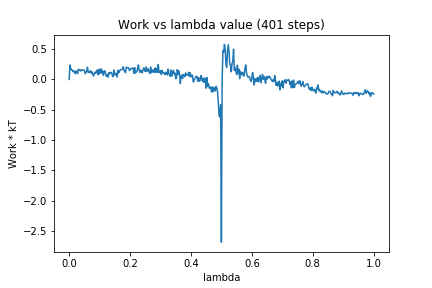

Values plotted in this chart, from the file beside it:
0, 0.0
1, 0.2396
2, 0.1815
3, 0.1585
4, 0.1553
5, 0.1269
6, 0.142
7, 0.1194
8, 0.09446
9, 0.1429
10, 0.113
11, 0.0969
12, 0.1674
13, 0.1542
14, 0.157
15, 0.1387
16, 0.1578
17, 0.1522
18, 0.1574
19, 0.1514
20, 0.1538
21, 0.09559
22, 0.1163
23, 0.1296
24, 0.2017
25, 0.1156
26, 0.1173
27, 0.1163
28, 0.1458
29, 0.1043
30, 0.1233
31, 0.08079
32, 0.05737
33, 0.1012
34, 0.1193
35, 0.1026
36, 0.1419
37, 0.1538
38, 0.07728
39, 0.1686
40, 0.09444
41, 0.1423
42, 0.1756
43, 0.1029
44, 0.1412
45, 0.06487
46, 0.1368
47, 0.1416
48, 0.09093
49, 0.05056
50, 0.07562
51, 0.03947
52, 0.1124
53, 0.09018
54, 0.1167
55, 0.116
56, 0.1048
57, 0.04895
58, 0.05102
59, 0.1548
60, 0.07634
... 340 more rows
